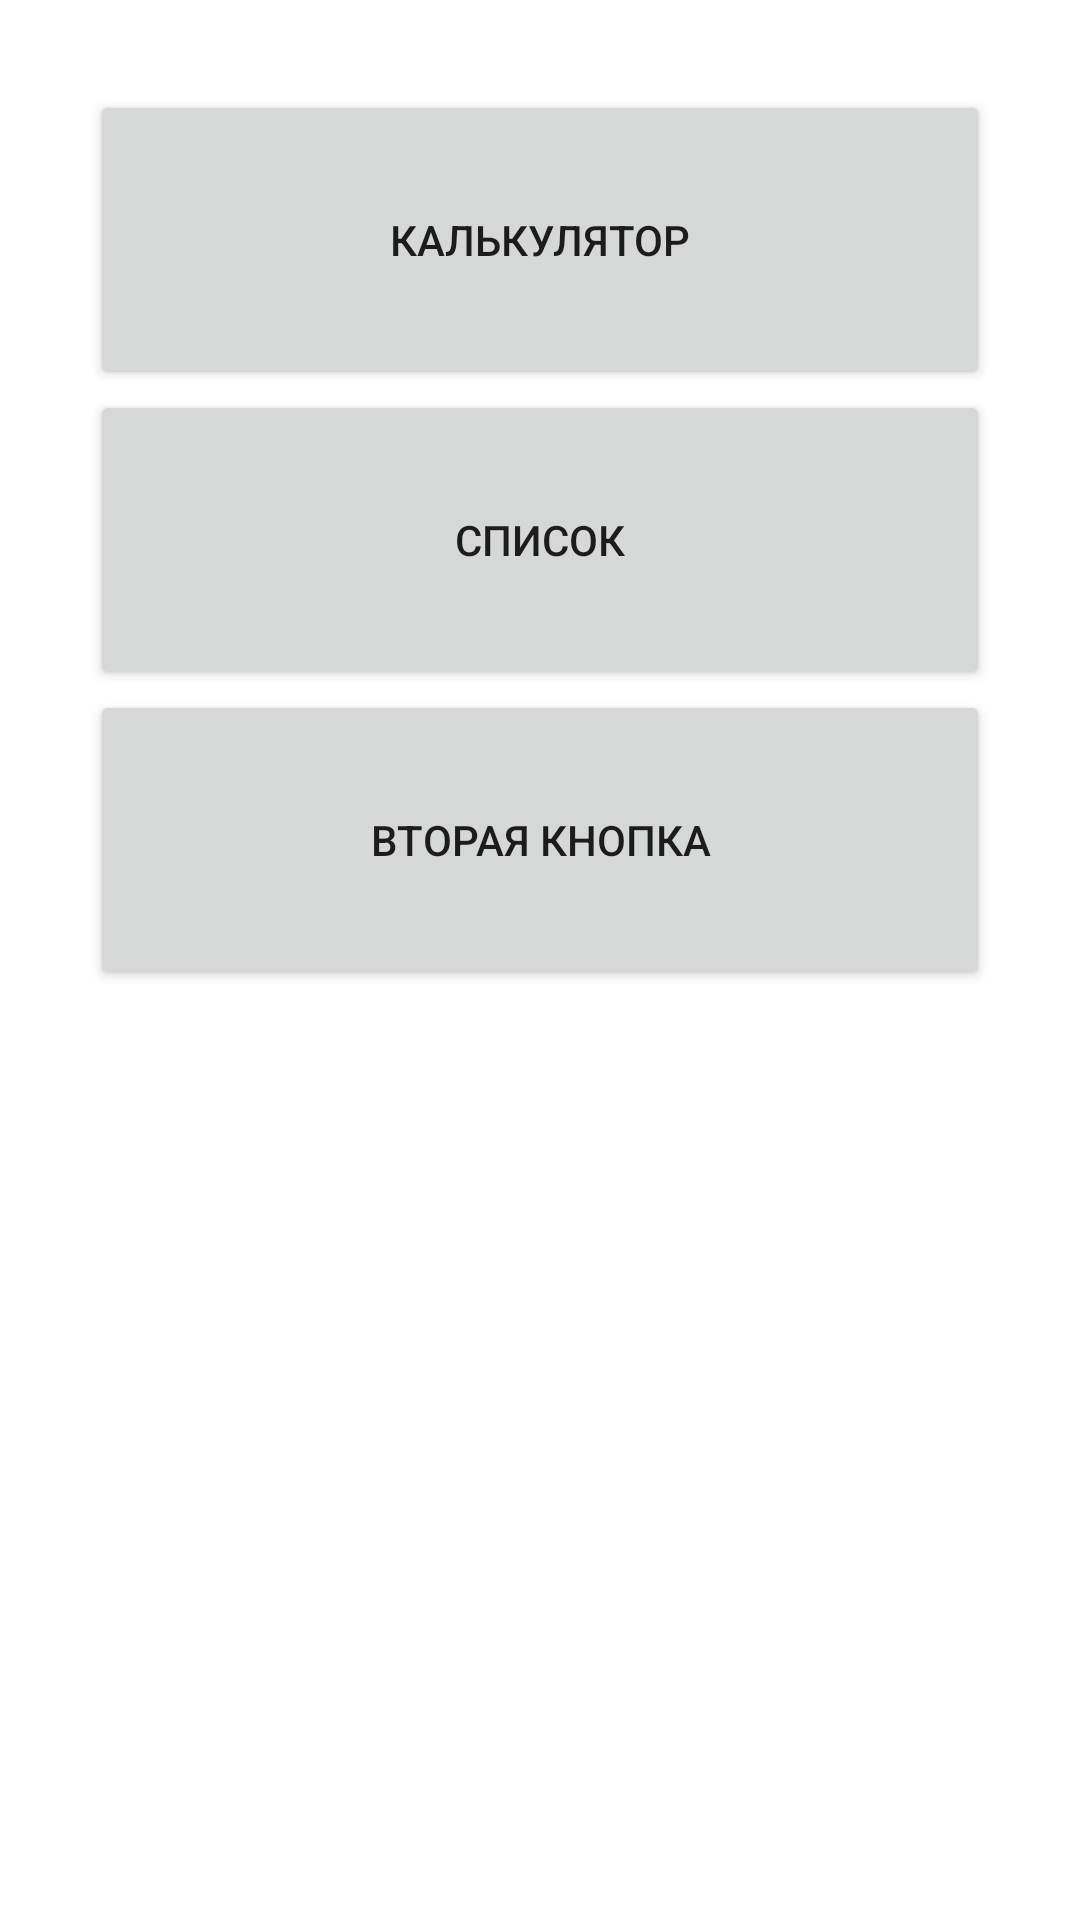

This screen was rendered from an Android layout file. Write that file and the resources it references.
<!-- AndroidManifest.xml: application theme Theme.Itcourses -->
<!-- res/layout/activity_main.xml -->
<?xml version="1.0" encoding="utf-8"?>
<LinearLayout xmlns:android="http://schemas.android.com/apk/res/android"
    xmlns:tools="http://schemas.android.com/tools"
    android:layout_width="match_parent"
    android:layout_height="match_parent"
    android:padding="30dp"
    android:orientation="vertical"
    tools:context=".ui.main.MainActivity">

    <Button
        android:id="@+id/button1"
        android:layout_width="match_parent"
        android:layout_height="100dp"
        android:gravity="center"
        android:text="@string/calculator" />

    <Button
        android:id="@+id/button2"
        android:layout_width="match_parent"
        android:layout_height="100dp"
        android:gravity="center"
        android:text="@string/first_button" />

    <Button
        android:id="@+id/button3"
        android:layout_width="match_parent"
        android:layout_height="100dp"
        android:gravity="center"
        android:text="@string/second_button" />
</LinearLayout>
<!-- resources referenced by this layout -->
<resources>
  <string name="calculator">Калькулятор</string>
  <string name="first_button">Список</string>
  <string name="second_button">Вторая кнопка</string>
  <style name="Theme.Itcourses" parent="Theme.MaterialComponents.DayNight.DarkActionBar">
          
          <item name="colorPrimary">@color/purple_500</item>
          <item name="colorPrimaryVariant">@color/purple_700</item>
          <item name="colorOnPrimary">@color/white</item>
          
          <item name="colorSecondary">@color/teal_200</item>
          <item name="colorSecondaryVariant">@color/teal_700</item>
          <item name="colorOnSecondary">@color/black</item>
          
          <item name="android:statusBarColor" tools:targetApi="l">?attr/colorPrimaryVariant</item>
          
      </style>
  <!-- not gathered from this repository: default colours our renderer supplied (Android Studio template values) -->
  <color name="purple_500">#FF6200EE</color>
  <color name="purple_700">#FF3700B3</color>
  <color name="teal_200">#FF03DAC5</color>
  <color name="teal_700">#FF018786</color>
  <color name="black">#FF000000</color>
  <color name="white">#FFFFFFFF</color>
</resources>
